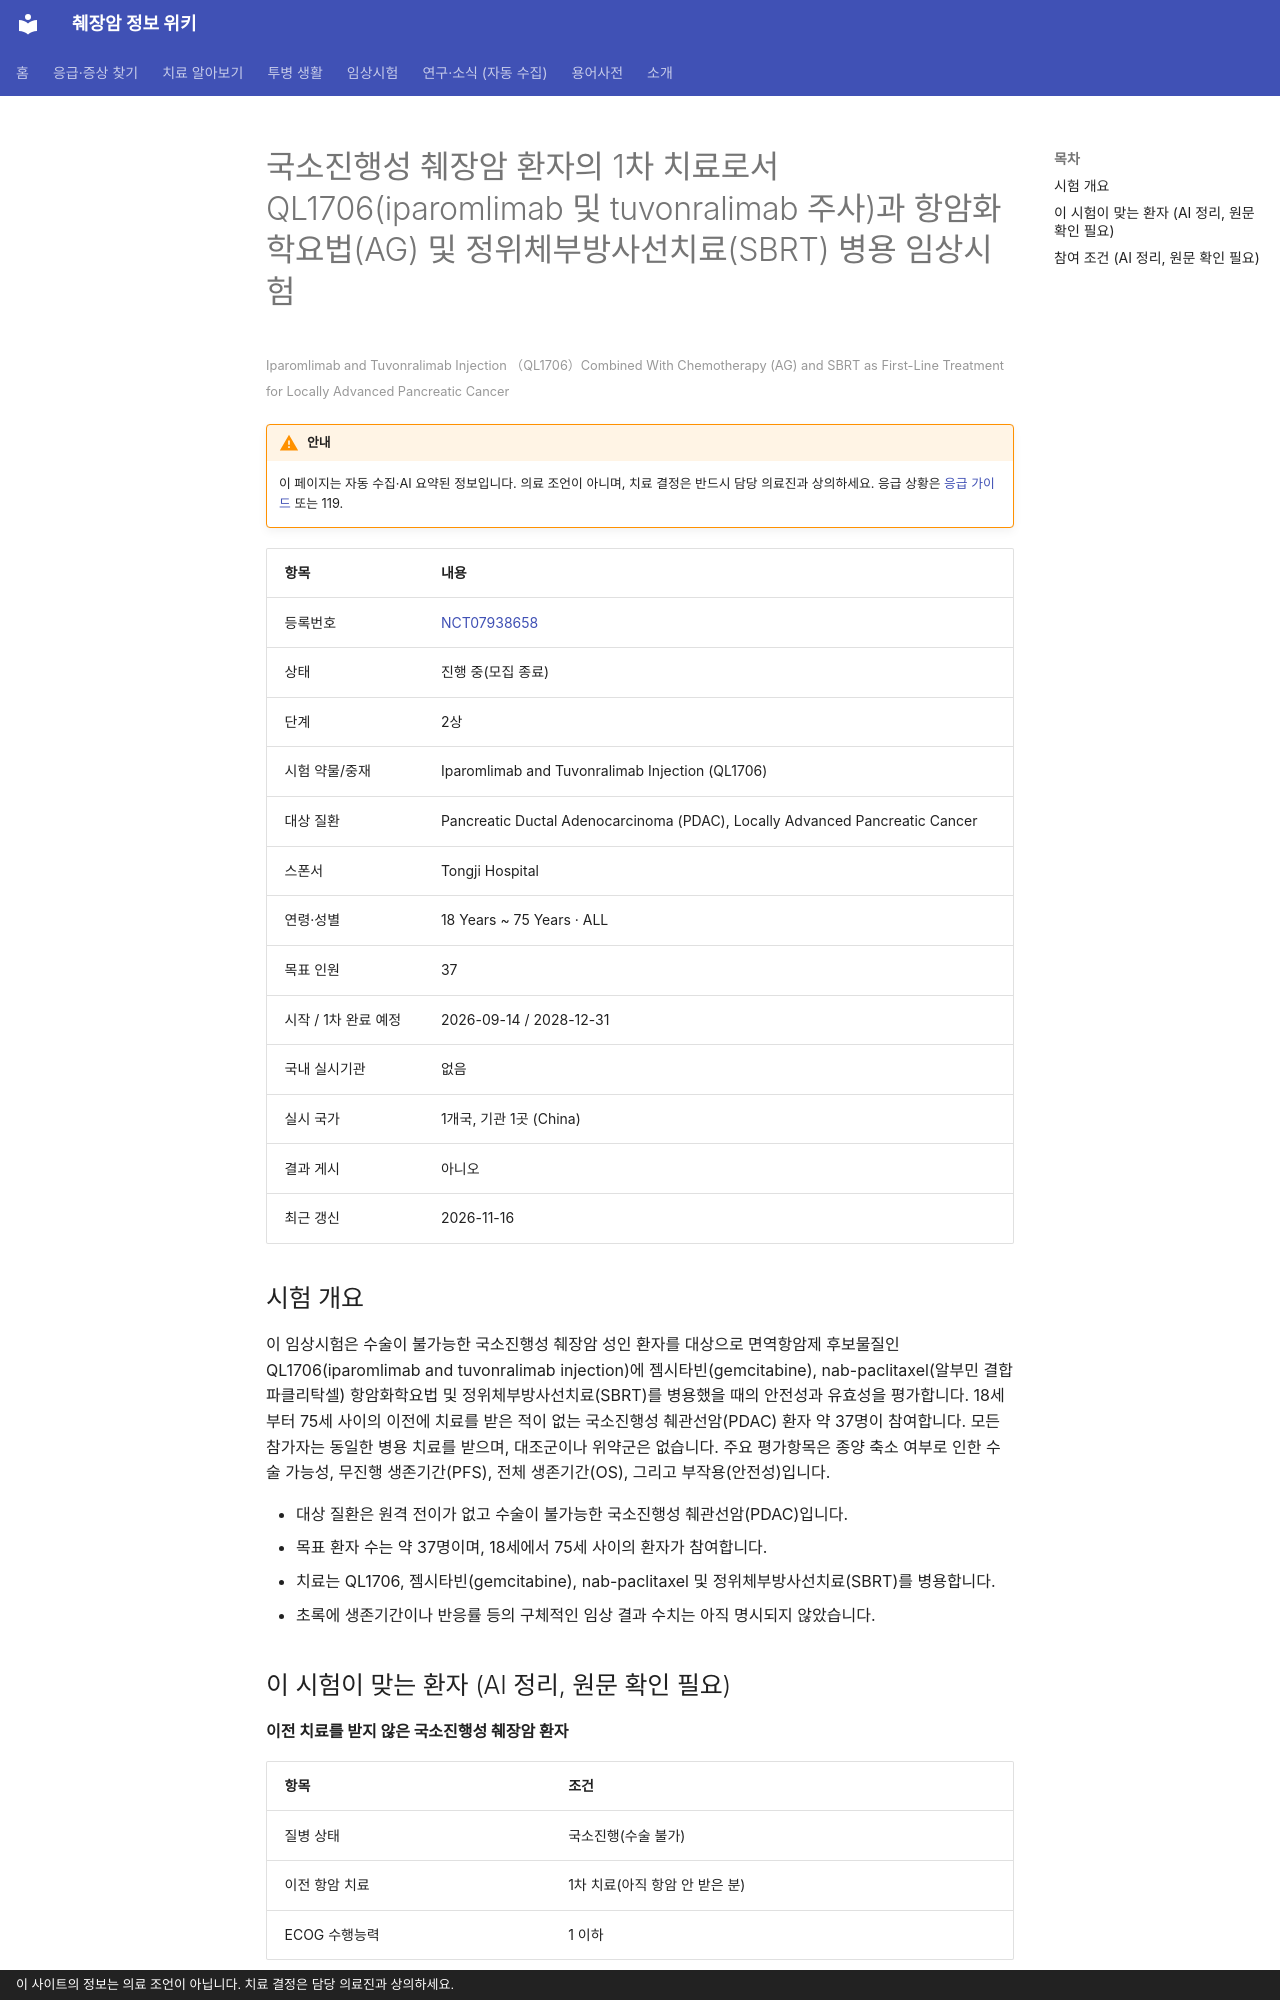

repository: hizorro88-rgb/papersearcher · page: _generated/trials/NCT07938658/index.html · generator: mkdocs · copyright: 이 사이트의 정보는 의료 조언이 아닙니다. 치료 결정은 담당 의료진과 상의하세요.

---
title: "NCT07938658 국소진행성 췌장암 환자의 1차 치료로서 QL1706(iparomlimab 및 tuvonralimab 주사)…"
description: "2상 · 진행 중(모집 종료)"
comments: true
search:
  boost: 0.4
---

# 국소진행성 췌장암 환자의 1차 치료로서 QL1706(iparomlimab 및 tuvonralimab 주사)과 항암화학요법(AG) 및 정위체부방사선치료(SBRT) 병용 임상시험

<small>Iparomlimab and Tuvonralimab Injection （QL1706）Combined With Chemotherapy (AG) and SBRT as First-Line Treatment for Locally Advanced Pancreatic Cancer</small>

!!! warning "안내"
    이 페이지는 자동 수집·AI 요약된 정보입니다. 의료 조언이 아니며, 치료 결정은 반드시 담당 의료진과 상의하세요. 응급 상황은 [응급 가이드](../../guides/emergency/index.md) 또는 119.

| 항목 | 내용 |
|---|---|
| 등록번호 | [NCT07938658](https://clinicaltrials.gov/study/NCT07938658) |
| 상태 | 진행 중(모집 종료) |
| 단계 | 2상 |
| 시험 약물/중재 | Iparomlimab and Tuvonralimab Injection (QL1706) |
| 대상 질환 | Pancreatic Ductal Adenocarcinoma (PDAC), Locally Advanced Pancreatic Cancer |
| 스폰서 | Tongji Hospital |
| 연령·성별 | 18 Years ~ 75 Years · ALL |
| 목표 인원 | 37 |
| 시작 / 1차 완료 예정 | 2026-09-14 / 2028-12-31 |
| 국내 실시기관 | 없음 |
| 실시 국가 | 1개국, 기관 1곳 (China) |
| 결과 게시 | 아니오 |
| 최근 갱신 | 2026-11-16 |

## 시험 개요

이 임상시험은 수술이 불가능한 국소진행성 췌장암 성인 환자를 대상으로 면역항암제 후보물질인 QL1706(iparomlimab and tuvonralimab injection)에 젬시타빈(gemcitabine),  nab-paclitaxel(알부민 결합 파클리탁셀) 항암화학요법 및 정위체부방사선치료(SBRT)를 병용했을 때의 안전성과 유효성을 평가합니다. 18세부터 75세 사이의 이전에 치료를 받은 적이 없는 국소진행성 췌관선암(PDAC) 환자 약 37명이 참여합니다. 모든 참가자는 동일한 병용 치료를 받으며, 대조군이나 위약군은 없습니다. 주요 평가항목은 종양 축소 여부로 인한 수술 가능성, 무진행 생존기간(PFS), 전체 생존기간(OS), 그리고 부작용(안전성)입니다.

- 대상 질환은 원격 전이가 없고 수술이 불가능한 국소진행성 췌관선암(PDAC)입니다.
- 목표 환자 수는 약 37명이며, 18세에서 75세 사이의 환자가 참여합니다.
- 치료는 QL1706, 젬시타빈(gemcitabine), nab-paclitaxel 및 정위체부방사선치료(SBRT)를 병용합니다.
- 초록에 생존기간이나 반응률 등의 구체적인 임상 결과 수치는 아직 명시되지 않았습니다.

## 이 시험이 맞는 환자 (AI 정리, 원문 확인 필요)

**이전 치료를 받지 않은 국소진행성 췌장암 환자**

| 항목 | 조건 |
|---|---|
| 질병 상태 | 국소진행(수술 불가) |
| 이전 항암 치료 | 1차 치료(아직 항암 안 받은 분) |
| ECOG 수행능력 | 1 이하 |

주요 제외 기준: 과거 5년 이내 다른 암 병력 · 심각한 심혈관 질환 · 활동성 자가면역 질환 · 활동성 B형 또는 C형 간염

내 상황에 맞는지 한 번에 보려면 [맞춤 임상시험 찾기](../../guides/trials/finder.md).
